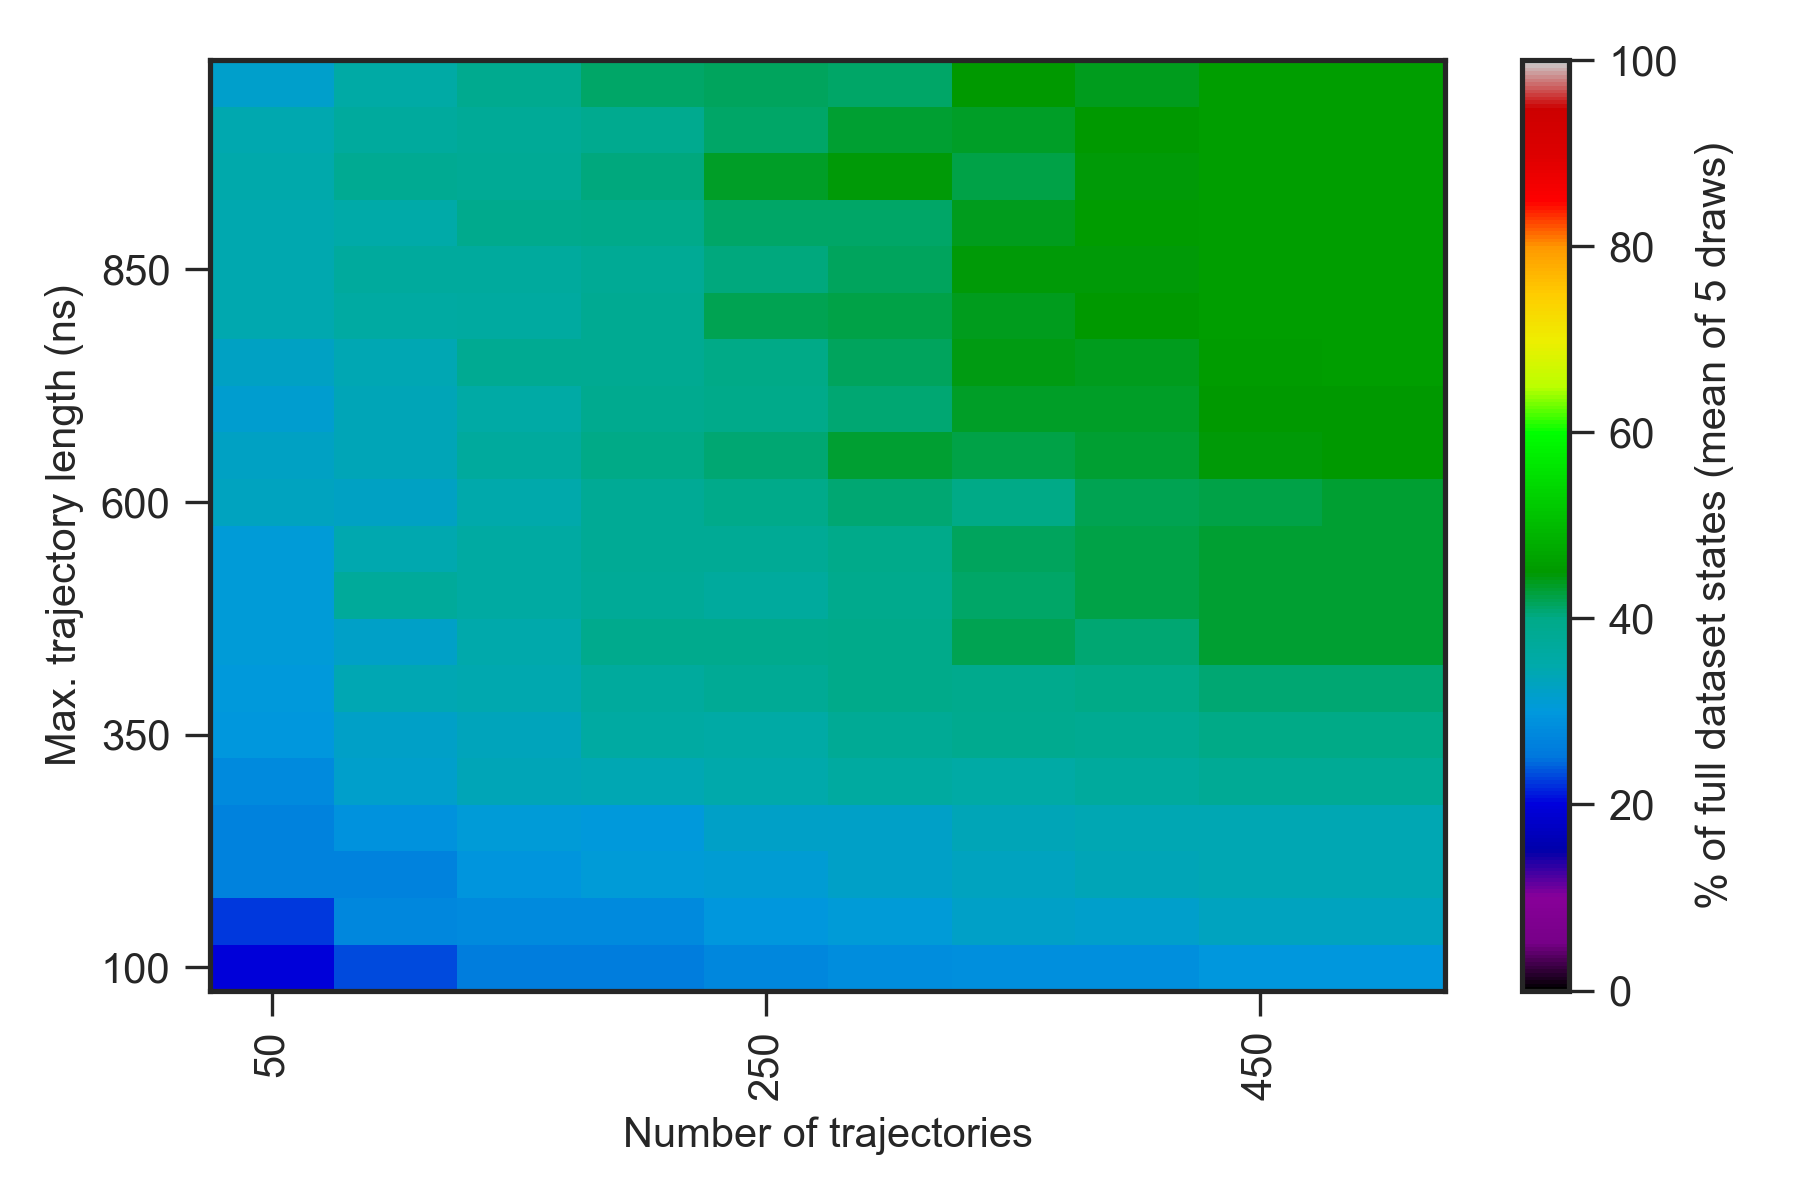

The file beside this chart, header and first rows:
0.000000000000000000e+00, 0.000000000000000000e+00, 0.000000000000000000e+00, 0.000000000000000000e+00, 0.000000000000000000e+00, 0.000000000000000000e+00, 0.000000000000000000e+00, 0.000000000000000000e+00, 0.000000000000000000e+00, 0.000000000000000000e+00, 0.000000000000000000e+00, 0.000000000000000000e+00
0.000000000000000000e+00, 1.300000000000000000e+01, 1.680000000000000071e+01, 1.939999999999999858e+01, 2.180000000000000071e+01, 2.260000000000000142e+01, 2.339999999999999858e+01, 2.280000000000000071e+01, 2.500000000000000000e+01, 2.519999999999999929e+01, 2.580000000000000071e+01, 2.600000000000000000e+01
0.000000000000000000e+00, 1.380000000000000071e+01, 1.960000000000000142e+01, 2.339999999999999858e+01, 2.580000000000000071e+01, 2.600000000000000000e+01, 2.760000000000000142e+01, 2.819999999999999929e+01, 2.880000000000000071e+01, 2.880000000000000071e+01, 3.000000000000000000e+01, 3.000000000000000000e+01
0.000000000000000000e+00, 1.980000000000000071e+01, 2.239999999999999858e+01, 2.739999999999999858e+01, 2.780000000000000071e+01, 2.800000000000000000e+01, 3.000000000000000000e+01, 3.080000000000000071e+01, 3.239999999999999858e+01, 3.200000000000000000e+01, 3.300000000000000000e+01, 3.300000000000000000e+01
0.000000000000000000e+00, 2.260000000000000142e+01, 2.680000000000000071e+01, 2.660000000000000142e+01, 2.939999999999999858e+01, 3.080000000000000071e+01, 3.100000000000000000e+01, 3.239999999999999858e+01, 3.300000000000000000e+01, 3.379999999999999716e+01, 3.400000000000000000e+01, 3.400000000000000000e+01
0.000000000000000000e+00, 2.119999999999999929e+01, 2.660000000000000142e+01, 2.919999999999999929e+01, 3.060000000000000142e+01, 3.039999999999999858e+01, 3.239999999999999858e+01, 3.220000000000000284e+01, 3.360000000000000142e+01, 3.400000000000000000e+01, 3.400000000000000000e+01, 3.400000000000000000e+01
0.000000000000000000e+00, 2.160000000000000142e+01, 2.780000000000000071e+01, 3.180000000000000071e+01, 3.360000000000000142e+01, 3.420000000000000284e+01, 3.479999999999999716e+01, 3.639999999999999858e+01, 3.579999999999999716e+01, 3.700000000000000000e+01, 3.800000000000000000e+01, 3.800000000000000000e+01
0.000000000000000000e+00, 2.380000000000000071e+01, 3.000000000000000000e+01, 3.239999999999999858e+01, 3.339999999999999858e+01, 3.600000000000000000e+01, 3.560000000000000142e+01, 3.800000000000000000e+01, 3.900000000000000000e+01, 3.839999999999999858e+01, 4.000000000000000000e+01, 4.000000000000000000e+01
0.000000000000000000e+00, 2.519999999999999929e+01, 3.039999999999999858e+01, 3.420000000000000284e+01, 3.439999999999999858e+01, 3.679999999999999716e+01, 3.820000000000000284e+01, 3.960000000000000142e+01, 3.939999999999999858e+01, 4.000000000000000000e+01, 4.100000000000000000e+01, 4.100000000000000000e+01
0.000000000000000000e+00, 2.639999999999999858e+01, 3.080000000000000071e+01, 3.239999999999999858e+01, 3.500000000000000000e+01, 3.939999999999999858e+01, 3.939999999999999858e+01, 3.960000000000000142e+01, 4.179999999999999716e+01, 4.100000000000000000e+01, 4.300000000000000000e+01, 4.300000000000000000e+01
0.000000000000000000e+00, 2.719999999999999929e+01, 3.080000000000000071e+01, 3.720000000000000284e+01, 3.620000000000000284e+01, 3.779999999999999716e+01, 3.700000000000000000e+01, 3.939999999999999858e+01, 4.120000000000000284e+01, 4.220000000000000284e+01, 4.300000000000000000e+01, 4.300000000000000000e+01
0.000000000000000000e+00, 2.639999999999999858e+01, 3.060000000000000142e+01, 3.460000000000000142e+01, 3.620000000000000284e+01, 3.820000000000000284e+01, 3.800000000000000000e+01, 3.979999999999999716e+01, 4.160000000000000142e+01, 4.239999999999999858e+01, 4.300000000000000000e+01, 4.300000000000000000e+01
0.000000000000000000e+00, 2.739999999999999858e+01, 3.320000000000000284e+01, 3.260000000000000142e+01, 3.479999999999999716e+01, 3.820000000000000284e+01, 3.979999999999999716e+01, 4.100000000000000000e+01, 4.020000000000000284e+01, 4.200000000000000000e+01, 4.239999999999999858e+01, 4.300000000000000000e+01
0.000000000000000000e+00, 2.539999999999999858e+01, 3.279999999999999716e+01, 3.360000000000000142e+01, 3.700000000000000000e+01, 4.020000000000000284e+01, 4.079999999999999716e+01, 4.320000000000000284e+01, 4.220000000000000284e+01, 4.300000000000000000e+01, 4.479999999999999716e+01, 4.500000000000000000e+01
0.000000000000000000e+00, 2.660000000000000142e+01, 3.160000000000000142e+01, 3.379999999999999716e+01, 3.560000000000000142e+01, 3.879999999999999716e+01, 3.979999999999999716e+01, 4.100000000000000000e+01, 4.339999999999999858e+01, 4.339999999999999858e+01, 4.500000000000000000e+01, 4.500000000000000000e+01
0.000000000000000000e+00, 2.860000000000000142e+01, 3.279999999999999716e+01, 3.420000000000000284e+01, 3.860000000000000142e+01, 3.839999999999999858e+01, 4.000000000000000000e+01, 4.160000000000000142e+01, 4.420000000000000284e+01, 4.400000000000000000e+01, 4.539999999999999858e+01, 4.600000000000000000e+01
0.000000000000000000e+00, 2.700000000000000000e+01, 3.439999999999999858e+01, 3.620000000000000284e+01, 3.660000000000000142e+01, 3.839999999999999858e+01, 4.179999999999999716e+01, 4.220000000000000284e+01, 4.379999999999999716e+01, 4.520000000000000284e+01, 4.600000000000000000e+01, 4.600000000000000000e+01
0.000000000000000000e+00, 2.800000000000000000e+01, 3.439999999999999858e+01, 3.679999999999999716e+01, 3.700000000000000000e+01, 3.820000000000000284e+01, 4.039999999999999858e+01, 4.160000000000000142e+01, 4.460000000000000142e+01, 4.479999999999999716e+01, 4.579999999999999716e+01, 4.600000000000000000e+01
0.000000000000000000e+00, 2.760000000000000142e+01, 3.460000000000000142e+01, 3.520000000000000284e+01, 3.920000000000000284e+01, 3.979999999999999716e+01, 4.120000000000000284e+01, 4.120000000000000284e+01, 4.400000000000000000e+01, 4.539999999999999858e+01, 4.600000000000000000e+01, 4.600000000000000000e+01
0.000000000000000000e+00, 2.980000000000000071e+01, 3.479999999999999716e+01, 3.839999999999999858e+01, 3.820000000000000284e+01, 4.060000000000000142e+01, 4.360000000000000142e+01, 4.460000000000000142e+01, 4.220000000000000284e+01, 4.479999999999999716e+01, 4.600000000000000000e+01, 4.600000000000000000e+01
0.000000000000000000e+00, 2.780000000000000071e+01, 3.460000000000000142e+01, 3.679999999999999716e+01, 3.760000000000000142e+01, 3.879999999999999716e+01, 4.120000000000000284e+01, 4.300000000000000000e+01, 4.360000000000000142e+01, 4.520000000000000284e+01, 4.600000000000000000e+01, 4.600000000000000000e+01
0.000000000000000000e+00, 2.880000000000000071e+01, 3.200000000000000000e+01, 3.560000000000000142e+01, 3.879999999999999716e+01, 4.139999999999999858e+01, 4.160000000000000142e+01, 4.139999999999999858e+01, 4.520000000000000284e+01, 4.379999999999999716e+01, 4.600000000000000000e+01, 4.600000000000000000e+01
